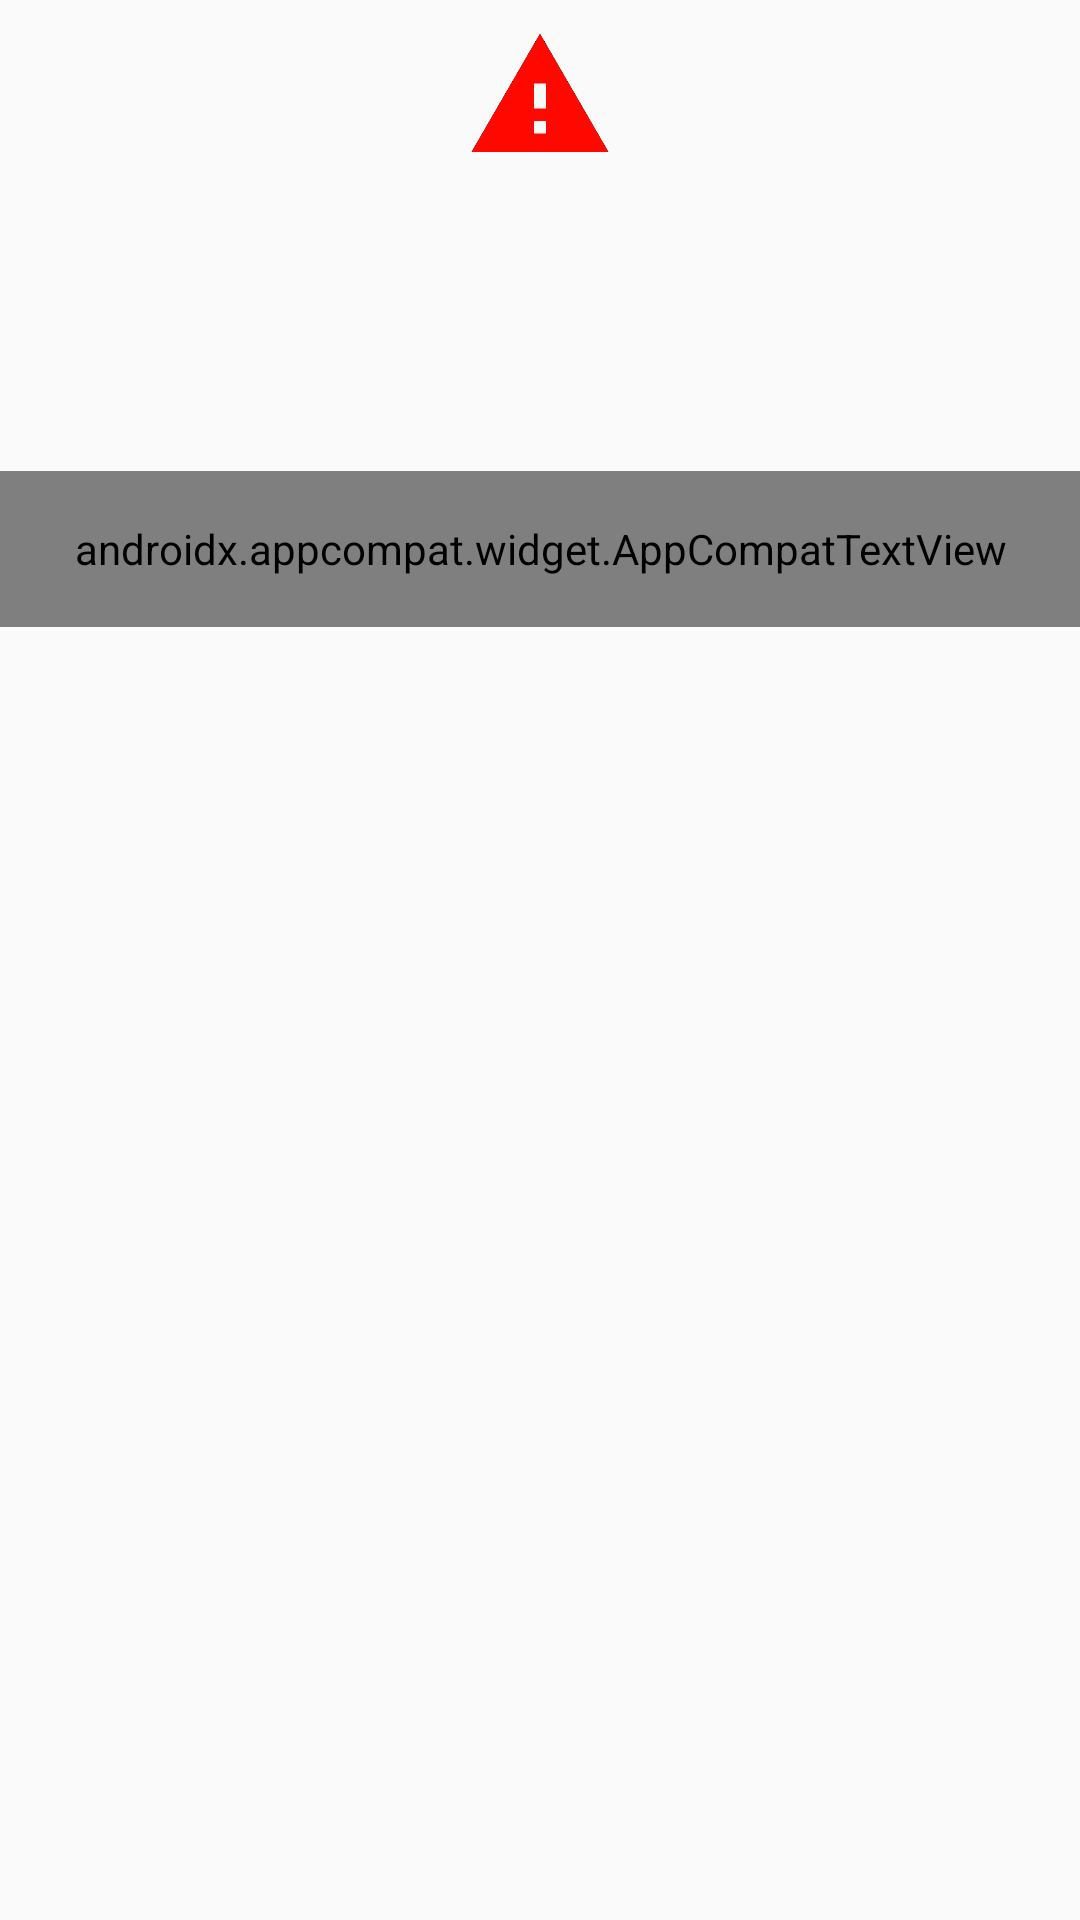

Android layout source for this screen:
<!-- AndroidManifest.xml: application theme AppTheme -->
<!-- res/layout/layout_alert_session_popup.xml -->
<LinearLayout
    xmlns:android="http://schemas.android.com/apk/res/android"
    xmlns:app="http://schemas.android.com/apk/res-auto"
    android:layout_width="286dp"
    android:layout_height="209dp"
    android:layout_gravity="center"
    android:orientation="vertical">

    
    <LinearLayout
        android:layout_width="match_parent"
        android:layout_height="57dp"
        android:gravity="center|bottom"
        android:orientation="vertical">

        
        <android.support.v7.widget.AppCompatImageView
            android:layout_width="50dp"
            android:layout_height="50dp"
            android:background="@drawable/img_warning"
            android:contentDescription="@null"/>
    </LinearLayout>

    
    <android.support.v7.widget.AppCompatTextView
        android:id="@+id/txtMessage"
        android:layout_width="match_parent"
        android:layout_height="100dp"
        android:gravity="center"
        android:lineSpacingExtra="2dp"
        android:paddingLeft="5dp"
        android:paddingRight="5dp"
        android:textColor="@color/C_84888C"
        android:textSize="16sp"
        app:fontFamily="@font/notosans_medium_font"/>

    
    <android.support.v7.widget.AppCompatTextView
        android:id="@+id/btnConfirm"
        android:layout_width="match_parent"
        android:layout_height="52dp"
        android:background="@color/C_91C200"
        android:gravity="center"
        android:text="@string/str_confirm"
        android:textColor="@drawable/drawable_alert_button_text_color"
        android:textSize="17.5sp"
        android:visibility="visible"
        app:fontFamily="@font/notosans_medium_font"/>

</LinearLayout>
<!-- resources referenced by this layout -->
<resources>
  <color name="C_84888C">#84888C</color>
  <color name="C_91C200">#91C200</color>
  <!-- drawable img_warning: png bitmap (drawable, 2853 bytes) -->
  <string name="str_confirm">confirm</string>
  <style name="AppTheme" parent="Theme.AppCompat.Light.NoActionBar" />
</resources>
